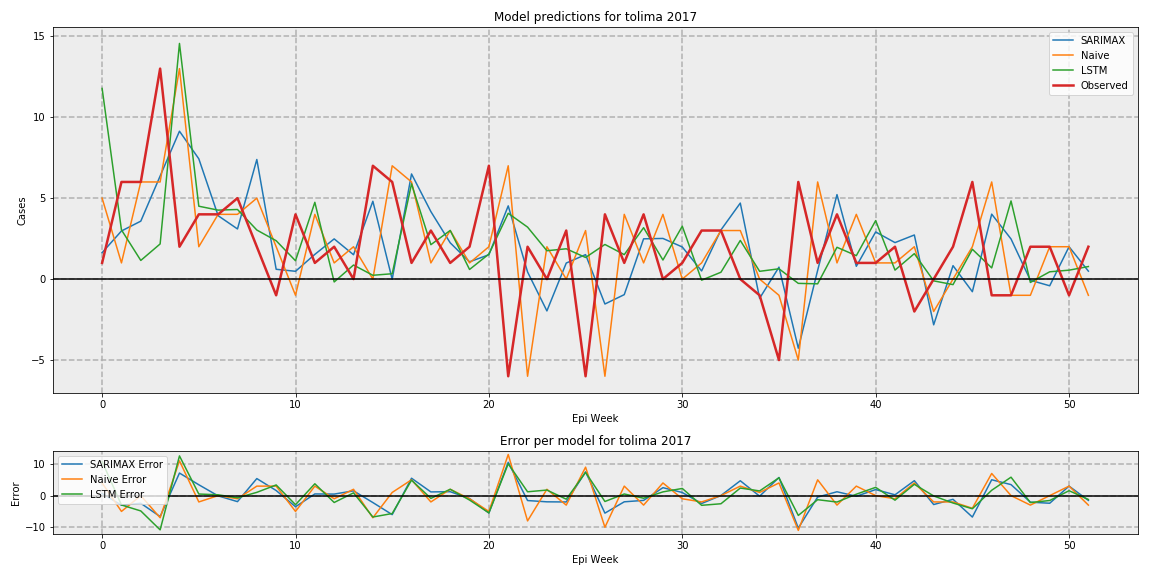

The table this chart was drawn from, first rows:
, SARIMAX, LSTM, Naive, Observed
0, 1.633, 11.78, 5, 1
1, 2.972, 3.04, 1, 6
2, 3.58, 1.153, 6, 6
3, 6.366, 2.172, 6, 13
4, 9.135, 14.56, 13, 2
5, 7.431, 4.502, 2, 4
6, 3.916, 4.261, 4, 4
7, 3.098, 4.3, 4, 5
8, 7.388, 3.031, 5, 2
9, 0.6075, 2.371, 2, -1
10, 0.4832, 1.134, -1, 4
11, 1.527, 4.744, 4, 1
12, 2.484, -0.1756, 1, 2
13, 1.505, 0.8694, 2, 0.0
14, 4.808, 0.2369, 0, 7
15, -0.009714, 0.3319, 7, 6
16, 6.495, 5.883, 6, 1
17, 4.17, 2.126, 1, 3
18, 2.241, 3.006, 3, 1
19, 1.068, 0.5957, 1, 2
20, 1.505, 1.546, 2, 7
21, 4.523, 4.064, 7, -6
22, 0.4407, 3.211, -6, 2
23, -1.964, 1.753, 2, 0.0
24, 0.9912, 1.872, 0, 3
25, 1.513, 1.336, 3, -6
26, -1.538, 2.14, -6, 4
27, -0.959, 1.512, 4, 1
28, 2.488, 3.174, 1, 4
29, 2.512, 1.178, 4, 0.0
30, 1.984, 3.268, 0, 1
31, 0.5038, -0.066, 1, 3
32, 3.037, 0.4249, 3, 3
33, 4.696, 2.388, 3, 0.0
34, -1.184, 0.4817, 0, -1
35, 0.739, 0.637, -1, -5
36, -4.269, -0.2632, -5, 6
37, 0.5376, -0.291, 6, 1
38, 5.217, 1.965, 1, 4
39, 0.7906, 1.448, 4, 1
40, 2.913, 3.614, 1, 1
41, 2.255, 0.5558, 1, 2
42, 2.725, 1.573, 2, -2
43, -2.823, -0.1084, -2, 0.0
44, 0.8303, -0.3407, 0, 2
45, -0.7772, 1.844, 2, 6
46, 4.012, 0.6926, 6, -1
47, 2.479, 4.828, -1, -1
48, -0.07111, -0.2057, -1, 2
49, -0.4118, 0.4517, 2, 2
50, 2.0, 0.5524, 2, -1
51, 0.4916, 0.7767, -1, 2
